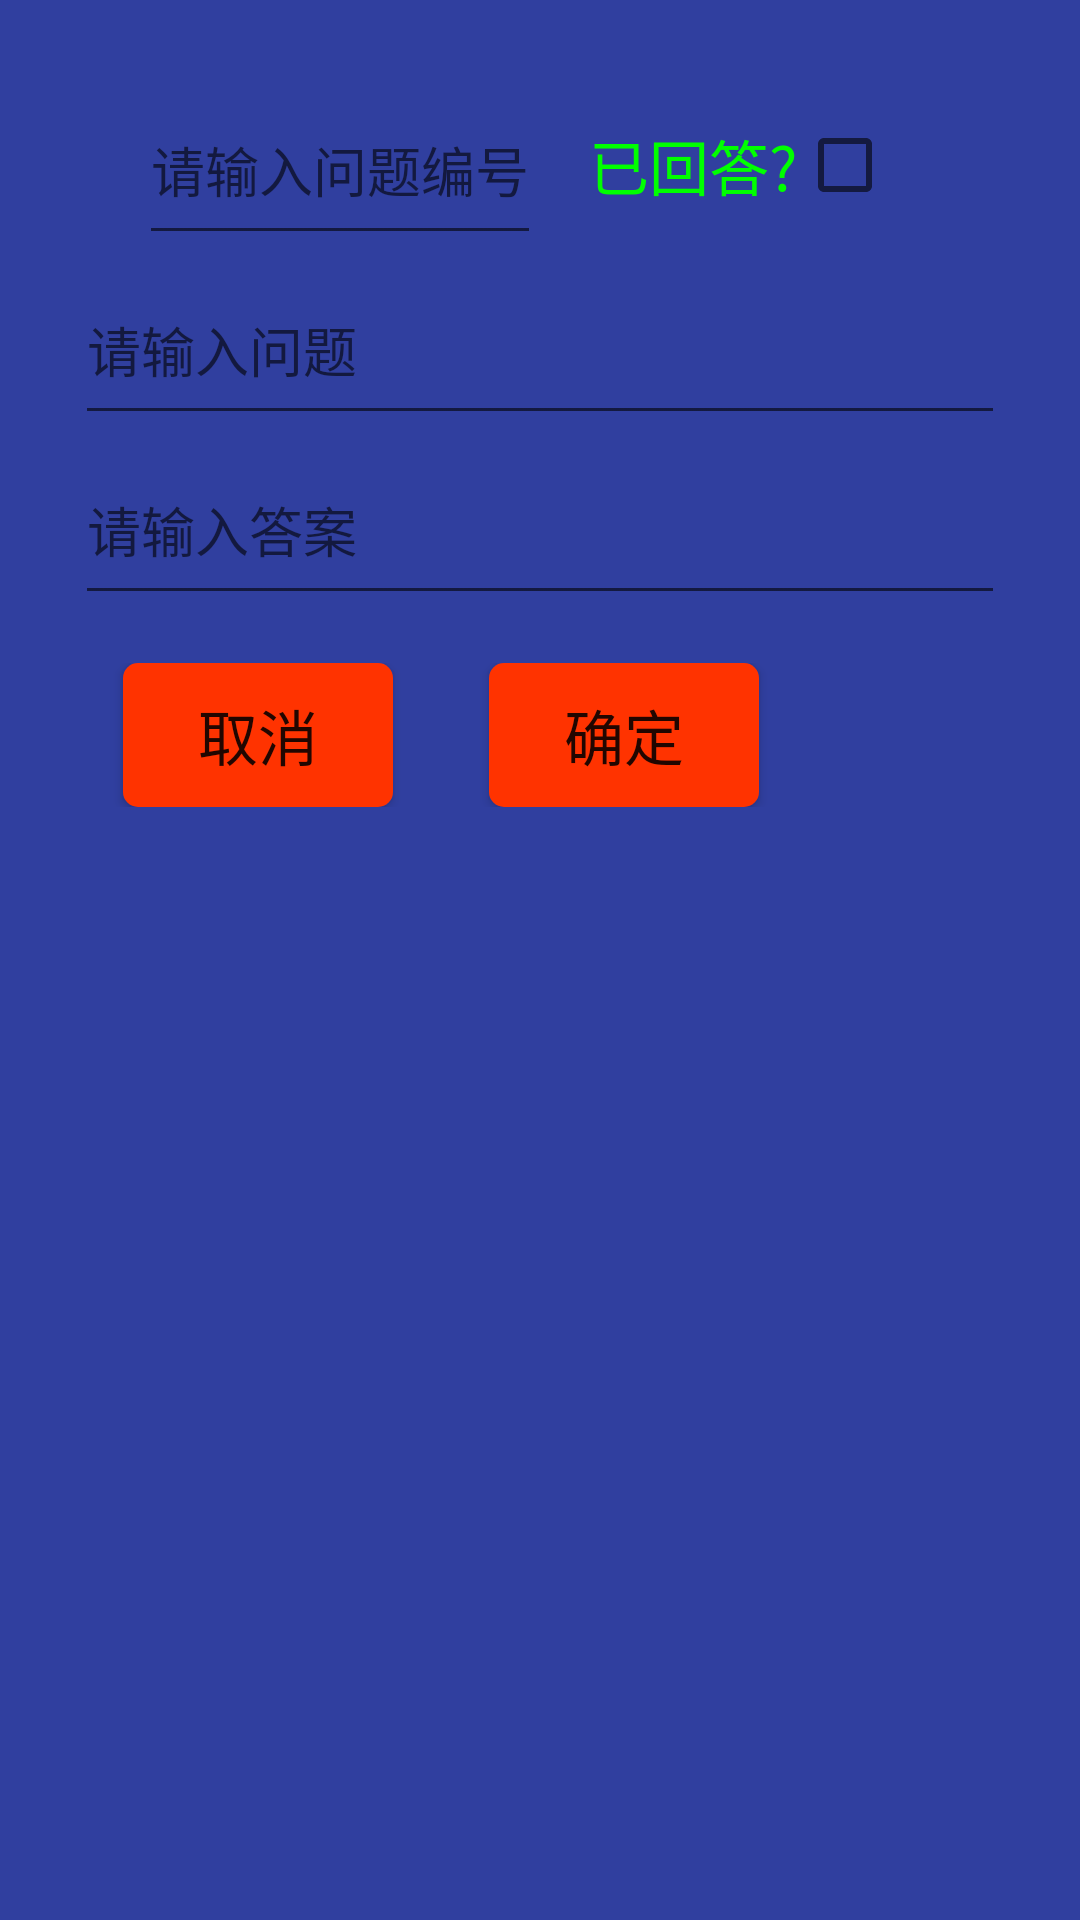

Here is an Android app screen rendered from its layout file. Give the layout XML and the strings, colors and styles it references.
<!-- AndroidManifest.xml: application theme AppTheme -->
<!-- res/layout/dialog_question.xml -->
<?xml version="1.0" encoding="utf-8"?>
<LinearLayout
    xmlns:android="http://schemas.android.com/apk/res/android"
    style="@style/normal_dialog"
    android:orientation="vertical">
    <TextView
        android:layout_width="wrap_content"
        android:layout_height="wrap_content"
        android:id="@+id/tv_warning"
        android:textColor="@color/red"
        android:visibility="gone"/>
    <LinearLayout
        android:layout_width="wrap_content"
        android:orientation="horizontal"
        android:layout_gravity="center"
        android:layout_height="wrap_content">
        <EditText
            android:layout_width="wrap_content"
            android:layout_gravity="center"
            android:id="@+id/et_num"
            android:inputType="number"
            android:hint="@string/hint_question_num"
            android:layout_height="@dimen/item_normal"/>
        <TextView
            android:layout_width="wrap_content"
            android:layout_height="wrap_content"
            android:textSize="@dimen/font_normal"
            android:textColor="@color/green"
            android:id="@+id/tv_hintAnswered"
            android:layout_gravity="center"
            android:layout_marginStart="@dimen/margin_normal"
            android:text="@string/answered"/>
        <CheckBox
            android:layout_width="wrap_content"
            android:layout_height="wrap_content"
            android:layout_marginEnd="@dimen/margin_normal"
            android:layout_gravity="center"
            android:id="@+id/cb_answered"/>
    </LinearLayout>
    <EditText
        android:layout_width="match_parent"
        android:layout_height="@dimen/item_normal"
        android:hint="@string/hint_question"
        android:id="@+id/et_question"/>
    <EditText
        android:layout_width="match_parent"
        android:layout_height="@dimen/item_normal"
        android:hint="@string/hint_answer"
        android:id="@+id/et_answer"/>

    <include layout="@layout/layout_dialog_foot"
        android:layout_height="wrap_content"
             android:layout_marginTop="@dimen/margin_normal"
        android:layout_width="wrap_content"/>
</LinearLayout>
<!-- res/layout/layout_dialog_foot.xml (included above) -->
<?xml version="1.0" encoding="utf-8"?>
<LinearLayout xmlns:android="http://schemas.android.com/apk/res/android"
              android:orientation="horizontal"
              android:layout_width="wrap_content"
              android:layout_height="wrap_content">
    <Button
        android:layout_height="wrap_content"
        android:layout_width="wrap_content"
        android:layout_marginRight="@dimen/margin_normal"
        android:layout_marginLeft="@dimen/margin_normal"
        android:textSize="@dimen/font_normal"
        android:background="@drawable/circle_button_selector"
        android:id="@+id/btn_dialog_cancel"
        android:text="取消"/>
    <Button
        android:layout_height="wrap_content"
        android:layout_width="wrap_content"
        android:background="@drawable/circle_button_selector"
        android:id="@+id/btn_dialog_sure"
        android:textSize="@dimen/font_normal"
        android:layout_marginRight="@dimen/margin_normal"
        android:layout_marginLeft="@dimen/margin_normal"
        android:text="确定"/>
</LinearLayout>
<!-- resources referenced by this layout -->
<resources>
  <color name="green">#00FF00</color>
  <color name="red">#FF0000</color>
  <dimen name="font_normal">20sp</dimen>
  <dimen name="item_normal">60dp</dimen>
  <dimen name="margin_normal">16dp</dimen>
  <!-- drawable circle_button_selector (drawable) -->
  <?xml version="1.0" encoding="utf-8"?>
  <selector xmlns:android="http://schemas.android.com/apk/res/android">
      <item android:drawable="@drawable/circle_button_press" android:state_pressed="true"/>
      <item android:drawable="@drawable/circle_button" android:state_pressed="false"/>
  </selector>
  <string name="answered">已回答?</string>
  <string name="hint_answer">请输入答案</string>
  <string name="hint_question">请输入问题</string>
  <string name="hint_question_num">请输入问题编号</string>
  <style name="normal_dialog">
          <item name="android:layout_width">wrap_content</item>
          <item name="android:layout_height">wrap_content</item>
          <item name="android:background">@color/colorPrimaryDark</item>
          <item name="android:paddingTop">@dimen/margin_large</item>
          <item name="android:paddingBottom">@dimen/margin_small</item>
          <item name="android:paddingLeft">@dimen/margin_large</item>
          <item name="android:paddingRight">@dimen/margin_large</item>
      </style>
  <style name="AppTheme" parent="Theme.AppCompat.Light.DarkActionBar">
          
          <item name="colorPrimary">@color/colorPrimary</item>
          <item name="colorPrimaryDark">@color/colorPrimaryDark</item>
          <item name="colorAccent">@color/colorAccent</item>
      </style>
  <!-- drawable circle_button_press (drawable) -->
  <?xml version="1.0" encoding="utf-8"?>
  <shape xmlns:android="http://schemas.android.com/apk/res/android" android:useLevel="false">
      
      <solid android:color="#cc3333"/>
      <corners android:radius="5dp"/>
      <padding android:bottom="5dp"
               android:top="5dp"
               android:left="25dp"
               android:right="25dp"/>
  </shape>
  <!-- drawable circle_button (drawable) -->
  <?xml version="1.0" encoding="utf-8"?>
  <shape xmlns:android="http://schemas.android.com/apk/res/android" android:useLevel="false">
      <solid android:color="#ff3300"/>
      <corners android:radius="5dp"/>
      <padding android:bottom="5dp"
               android:top="5dp"
               android:left="25dp"
               android:right="25dp"/>
  </shape>
  <color name="colorPrimaryDark">#303F9F</color>
  <dimen name="margin_large">25dp</dimen>
  <dimen name="margin_small">10dp</dimen>
  <color name="colorPrimary">#3F51B5</color>
  <color name="colorAccent">#FF4081</color>
</resources>
